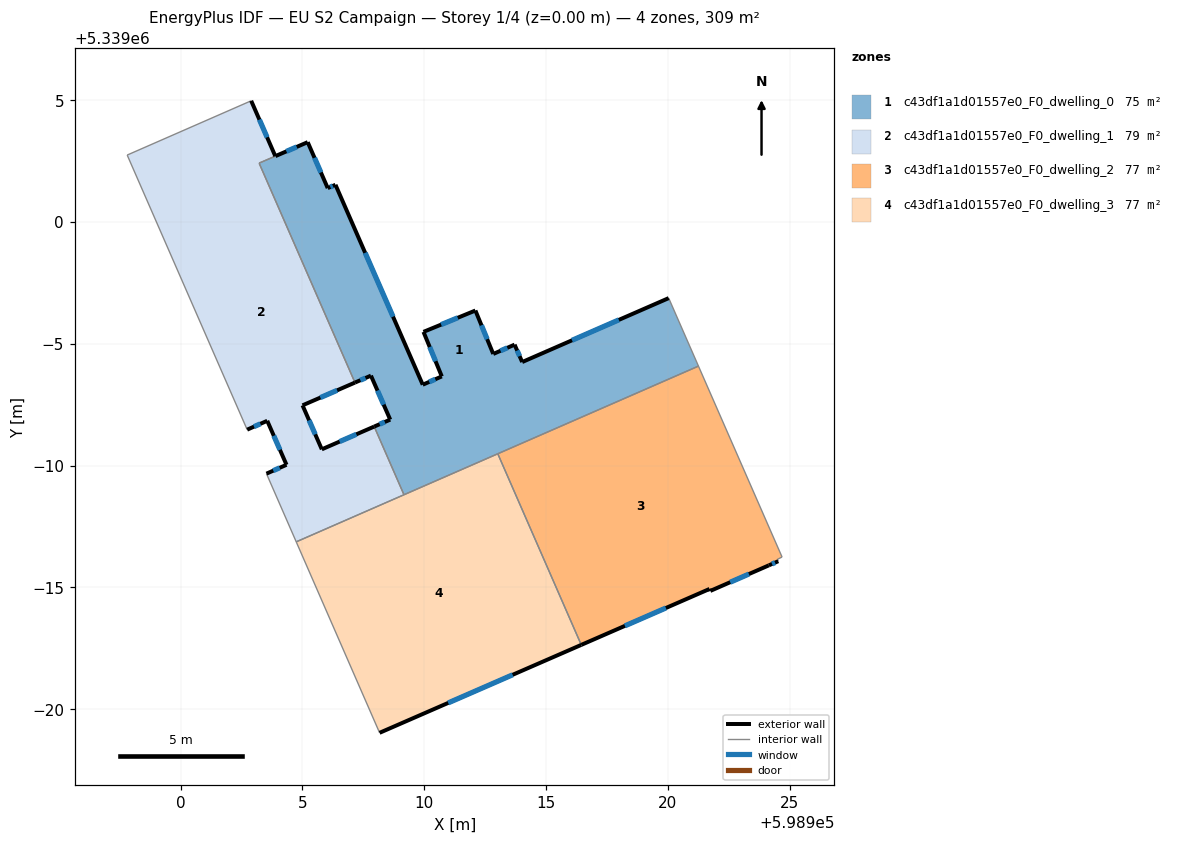
=== STOREY PLAN SPEC (per zone: floor XY polygon, exterior-wall plan segments, windows/doors) ===
zone 1: c43df1a1d01557e0_F0_dwelling_0  (75.5 m²)
  floor: (598920.04, 5338996.88) (598921.26, 5338994.08) (598909.17, 5338988.80) (598907.95, 5338991.60) (598908.60, 5338991.89) (598907.81, 5338993.69) (598907.16, 5338993.41) (598903.22, 5339002.41) (598905.22, 5339003.28) (598906.04, 5339001.39) (598906.36, 5339001.53) (598909.94, 5338993.32) (598910.72, 5338993.66) (598909.97, 5338995.49) (598912.10, 5338996.37) (598912.83, 5338994.58) (598913.71, 5338994.96) (598914.02, 5338994.25)
  exterior wall: (598905.22, 5339003.28) – (598903.89, 5339002.71)  [1.4 m]
    window: (598904.77, 5339003.08) – (598904.34, 5339002.90)  [0.4 m²]
  exterior wall: (598906.04, 5339001.39) – (598905.22, 5339003.28)  [2.1 m]
    window: (598905.76, 5339002.03) – (598905.50, 5339002.64)  [0.6 m²]
  exterior wall: (598906.36, 5339001.53) – (598906.04, 5339001.39)  [0.3 m]
    window: (598906.25, 5339001.48) – (598906.15, 5339001.44)  [0.1 m²]
  exterior wall: (598909.94, 5338993.32) – (598906.36, 5339001.53)  [9.0 m]
    window: (598908.72, 5338996.11) – (598907.57, 5338998.73)  [2.7 m²]
  exterior wall: (598910.72, 5338993.66) – (598909.94, 5338993.32)  [0.9 m]
    window: (598910.45, 5338993.54) – (598910.20, 5338993.44)  [0.3 m²]
  exterior wall: (598909.97, 5338995.49) – (598910.72, 5338993.66)  [2.0 m]
    window: (598910.22, 5338994.87) – (598910.47, 5338994.28)  [0.6 m²]
  exterior wall: (598912.10, 5338996.37) – (598909.97, 5338995.49)  [2.3 m]
    window: (598911.37, 5338996.07) – (598910.69, 5338995.79)  [0.7 m²]
  exterior wall: (598912.83, 5338994.58) – (598912.10, 5338996.37)  [1.9 m]
    window: (598912.58, 5338995.19) – (598912.35, 5338995.76)  [0.6 m²]
  exterior wall: (598913.71, 5338994.96) – (598912.83, 5338994.58)  [1.0 m]
    window: (598913.41, 5338994.84) – (598913.13, 5338994.71)  [0.3 m²]
  exterior wall: (598914.02, 5338994.25) – (598913.71, 5338994.96)  [0.8 m]
    window: (598913.91, 5338994.49) – (598913.82, 5338994.72)  [0.2 m²]
  exterior wall: (598920.04, 5338996.88) – (598914.02, 5338994.25)  [6.6 m]
    window: (598917.99, 5338995.98) – (598916.07, 5338995.14)  [2.0 m²]
  exterior wall: (598908.60, 5338991.89) – (598907.95, 5338991.60)  [0.7 m]
    window: (598908.38, 5338991.79) – (598908.17, 5338991.70)  [0.2 m²]
  exterior wall: (598907.81, 5338993.69) – (598908.60, 5338991.89)  [2.0 m]
    window: (598908.08, 5338993.08) – (598908.33, 5338992.50)  [0.6 m²]
  exterior wall: (598907.16, 5338993.41) – (598907.81, 5338993.69)  [0.7 m]
    window: (598907.38, 5338993.50) – (598907.59, 5338993.60)  [0.2 m²]
  interior walls: 6
zone 2: c43df1a1d01557e0_F0_dwelling_1  (79.1 m²)
  floor: (598903.89, 5339002.70) (598903.22, 5339002.42) (598907.16, 5338993.41) (598905.00, 5338992.47) (598905.80, 5338990.67) (598907.95, 5338991.60) (598909.17, 5338988.80) (598904.74, 5338986.87) (598903.52, 5338989.67) (598904.35, 5338990.03) (598903.56, 5338991.84) (598902.73, 5338991.47) (598897.81, 5339002.75) (598902.90, 5339004.98)
  exterior wall: (598902.73, 5338991.47) – (598903.56, 5338991.84)  [0.9 m]
    window: (598903.01, 5338991.60) – (598903.27, 5338991.72)  [0.3 m²]
  exterior wall: (598903.89, 5339002.70) – (598902.90, 5339004.98)  [2.5 m]
    window: (598903.55, 5339003.48) – (598903.23, 5339004.20)  [0.8 m²]
  exterior wall: (598905.00, 5338992.47) – (598907.16, 5338993.41)  [2.3 m]
    window: (598905.74, 5338992.79) – (598906.42, 5338993.09)  [0.7 m²]
  exterior wall: (598905.80, 5338990.67) – (598905.00, 5338992.47)  [2.0 m]
    window: (598905.53, 5338991.28) – (598905.27, 5338991.86)  [0.6 m²]
  exterior wall: (598907.95, 5338991.60) – (598905.80, 5338990.67)  [2.3 m]
    window: (598907.21, 5338991.28) – (598906.53, 5338990.99)  [0.7 m²]
  exterior wall: (598904.35, 5338990.03) – (598903.52, 5338989.67)  [0.9 m]
    window: (598904.07, 5338989.91) – (598903.80, 5338989.79)  [0.3 m²]
  exterior wall: (598903.56, 5338991.84) – (598904.35, 5338990.03)  [2.0 m]
    window: (598903.82, 5338991.22) – (598904.08, 5338990.65)  [0.6 m²]
  interior walls: 7
zone 3: c43df1a1d01557e0_F0_dwelling_2  (77.3 m²)
  floor: (598921.26, 5338994.08) (598924.69, 5338986.25) (598924.50, 5338986.15) (598924.53, 5338986.08) (598924.15, 5338985.91) (598921.74, 5338984.86) (598921.71, 5338984.94) (598916.45, 5338982.64) (598913.02, 5338990.49)
  exterior wall: (598921.74, 5338984.86) – (598924.15, 5338985.91)  [2.6 m]
    window: (598922.56, 5338985.21) – (598923.33, 5338985.55)  [0.8 m²]
  exterior wall: (598921.71, 5338984.94) – (598921.74, 5338984.86)  [0.1 m]
  exterior wall: (598916.45, 5338982.64) – (598921.71, 5338984.94)  [5.7 m]
    window: (598918.24, 5338983.42) – (598919.92, 5338984.15)  [1.8 m²]
  exterior wall: (598924.15, 5338985.91) – (598924.53, 5338986.08)  [0.4 m]
    window: (598924.28, 5338985.96) – (598924.40, 5338986.02)  [0.1 m²]
  interior walls: 5
zone 4: c43df1a1d01557e0_F0_dwelling_3  (77.3 m²)
  floor: (598913.02, 5338990.49) (598916.45, 5338982.64) (598908.17, 5338979.03) (598904.74, 5338986.87)
  exterior wall: (598908.17, 5338979.03) – (598916.45, 5338982.64)  [9.0 m]
    window: (598910.98, 5338980.26) – (598913.63, 5338981.41)  [2.8 m²]
  interior walls: 4

=== DERIVED (storey summary) ===
Building: EU S2 Campaign
Storey: 1 of 4  (floor level z = 0.00 m)
Storey gross floor area: 309.1 m²
Zones on this storey: 4
  - c43df1a1d01557e0_F0_dwelling_0: floor 75.5 m²; exterior wall 31.6 m (94.7 m²); 14 window(s) 9.7 m²; WWR 10.2%
  - c43df1a1d01557e0_F0_dwelling_1: floor 79.1 m²; exterior wall 12.9 m (38.7 m²); 7 window(s) 4.0 m²; WWR 10.2%
  - c43df1a1d01557e0_F0_dwelling_2: floor 77.3 m²; exterior wall 8.9 m (26.6 m²); 3 window(s) 2.7 m²; WWR 10.1%
  - c43df1a1d01557e0_F0_dwelling_3: floor 77.3 m²; exterior wall 9.0 m (27.1 m²); 1 window(s) 2.8 m²; WWR 10.2%
Zone adjacency (shared interzone walls):
  - c43df1a1d01557e0_F0_dwelling_0 ↔ c43df1a1d01557e0_F0_dwelling_1
  - c43df1a1d01557e0_F0_dwelling_0 ↔ c43df1a1d01557e0_F0_dwelling_2
  - c43df1a1d01557e0_F0_dwelling_0 ↔ c43df1a1d01557e0_F0_dwelling_3
  - c43df1a1d01557e0_F0_dwelling_1 ↔ c43df1a1d01557e0_F0_dwelling_3
  - c43df1a1d01557e0_F0_dwelling_2 ↔ c43df1a1d01557e0_F0_dwelling_3